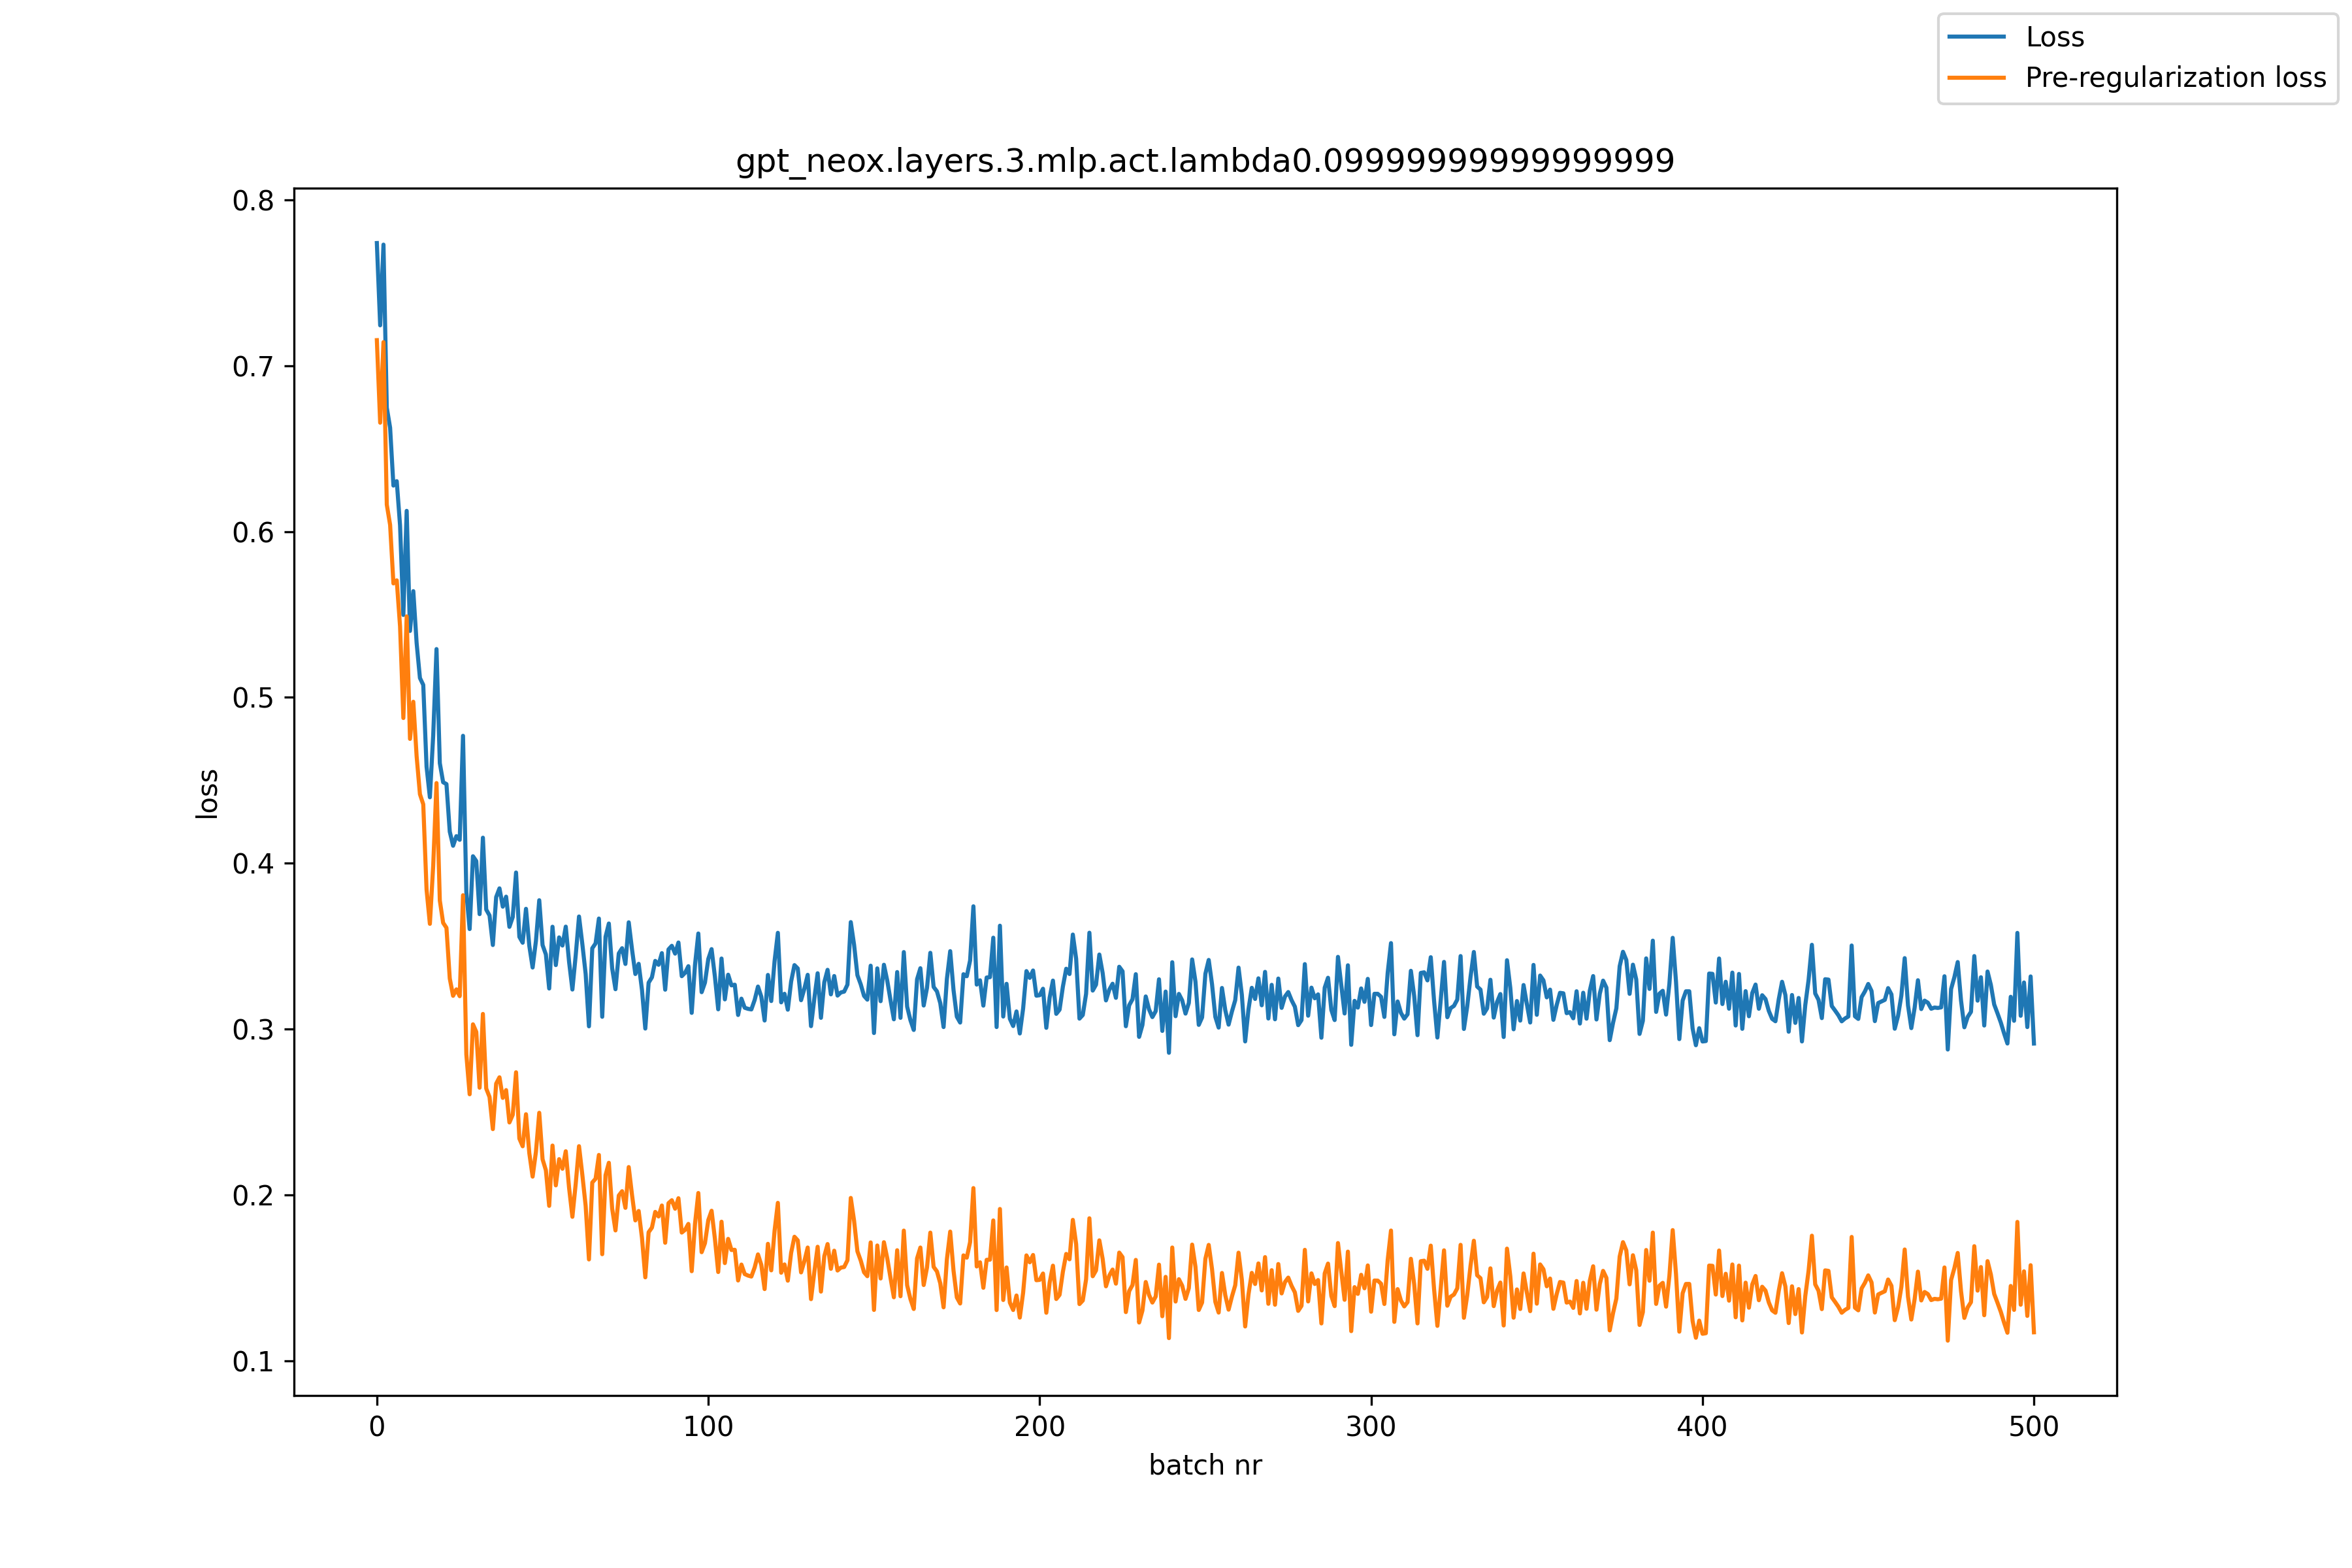

The data file committed next to this chart (first rows):
, loss, pre_reg_loss
0, 0.774, 0.7154
1, 0.7244, 0.6656
2, 0.773, 0.7142
3, 0.6747, 0.6162
4, 0.6626, 0.604
5, 0.6277, 0.5687
6, 0.6304, 0.5706
7, 0.6037, 0.5429
8, 0.5497, 0.4875
9, 0.6125, 0.5488
10, 0.54, 0.4749
11, 0.564, 0.4973
12, 0.5328, 0.4644
13, 0.5117, 0.4416
14, 0.5075, 0.4355
15, 0.4582, 0.384
16, 0.4397, 0.3634
17, 0.477, 0.3984
18, 0.5291, 0.4483
19, 0.4603, 0.3775
20, 0.4488, 0.364
21, 0.4477, 0.361
22, 0.419, 0.3304
23, 0.4105, 0.32
24, 0.4163, 0.3239
25, 0.4141, 0.3198
26, 0.4768, 0.3807
27, 0.3825, 0.2846
28, 0.3603, 0.2606
29, 0.4042, 0.3028
30, 0.4013, 0.2982
31, 0.3693, 0.2646
32, 0.4154, 0.3091
33, 0.372, 0.2641
34, 0.3685, 0.259
35, 0.3506, 0.2396
36, 0.3795, 0.267
37, 0.3848, 0.2709
38, 0.3738, 0.2584
39, 0.3798, 0.2631
40, 0.3616, 0.2436
41, 0.3675, 0.2482
42, 0.3944, 0.2739
43, 0.3556, 0.2339
44, 0.352, 0.2293
45, 0.3725, 0.2486
46, 0.3501, 0.2251
47, 0.3371, 0.211
48, 0.3531, 0.2259
49, 0.3776, 0.2495
50, 0.3506, 0.2214
51, 0.345, 0.2148
52, 0.3244, 0.1933
53, 0.3617, 0.2297
54, 0.3385, 0.2057
55, 0.3552, 0.2215
56, 0.3503, 0.2157
57, 0.3617, 0.2263
58, 0.3405, 0.2042
59, 0.3238, 0.1867
... 441 more rows
